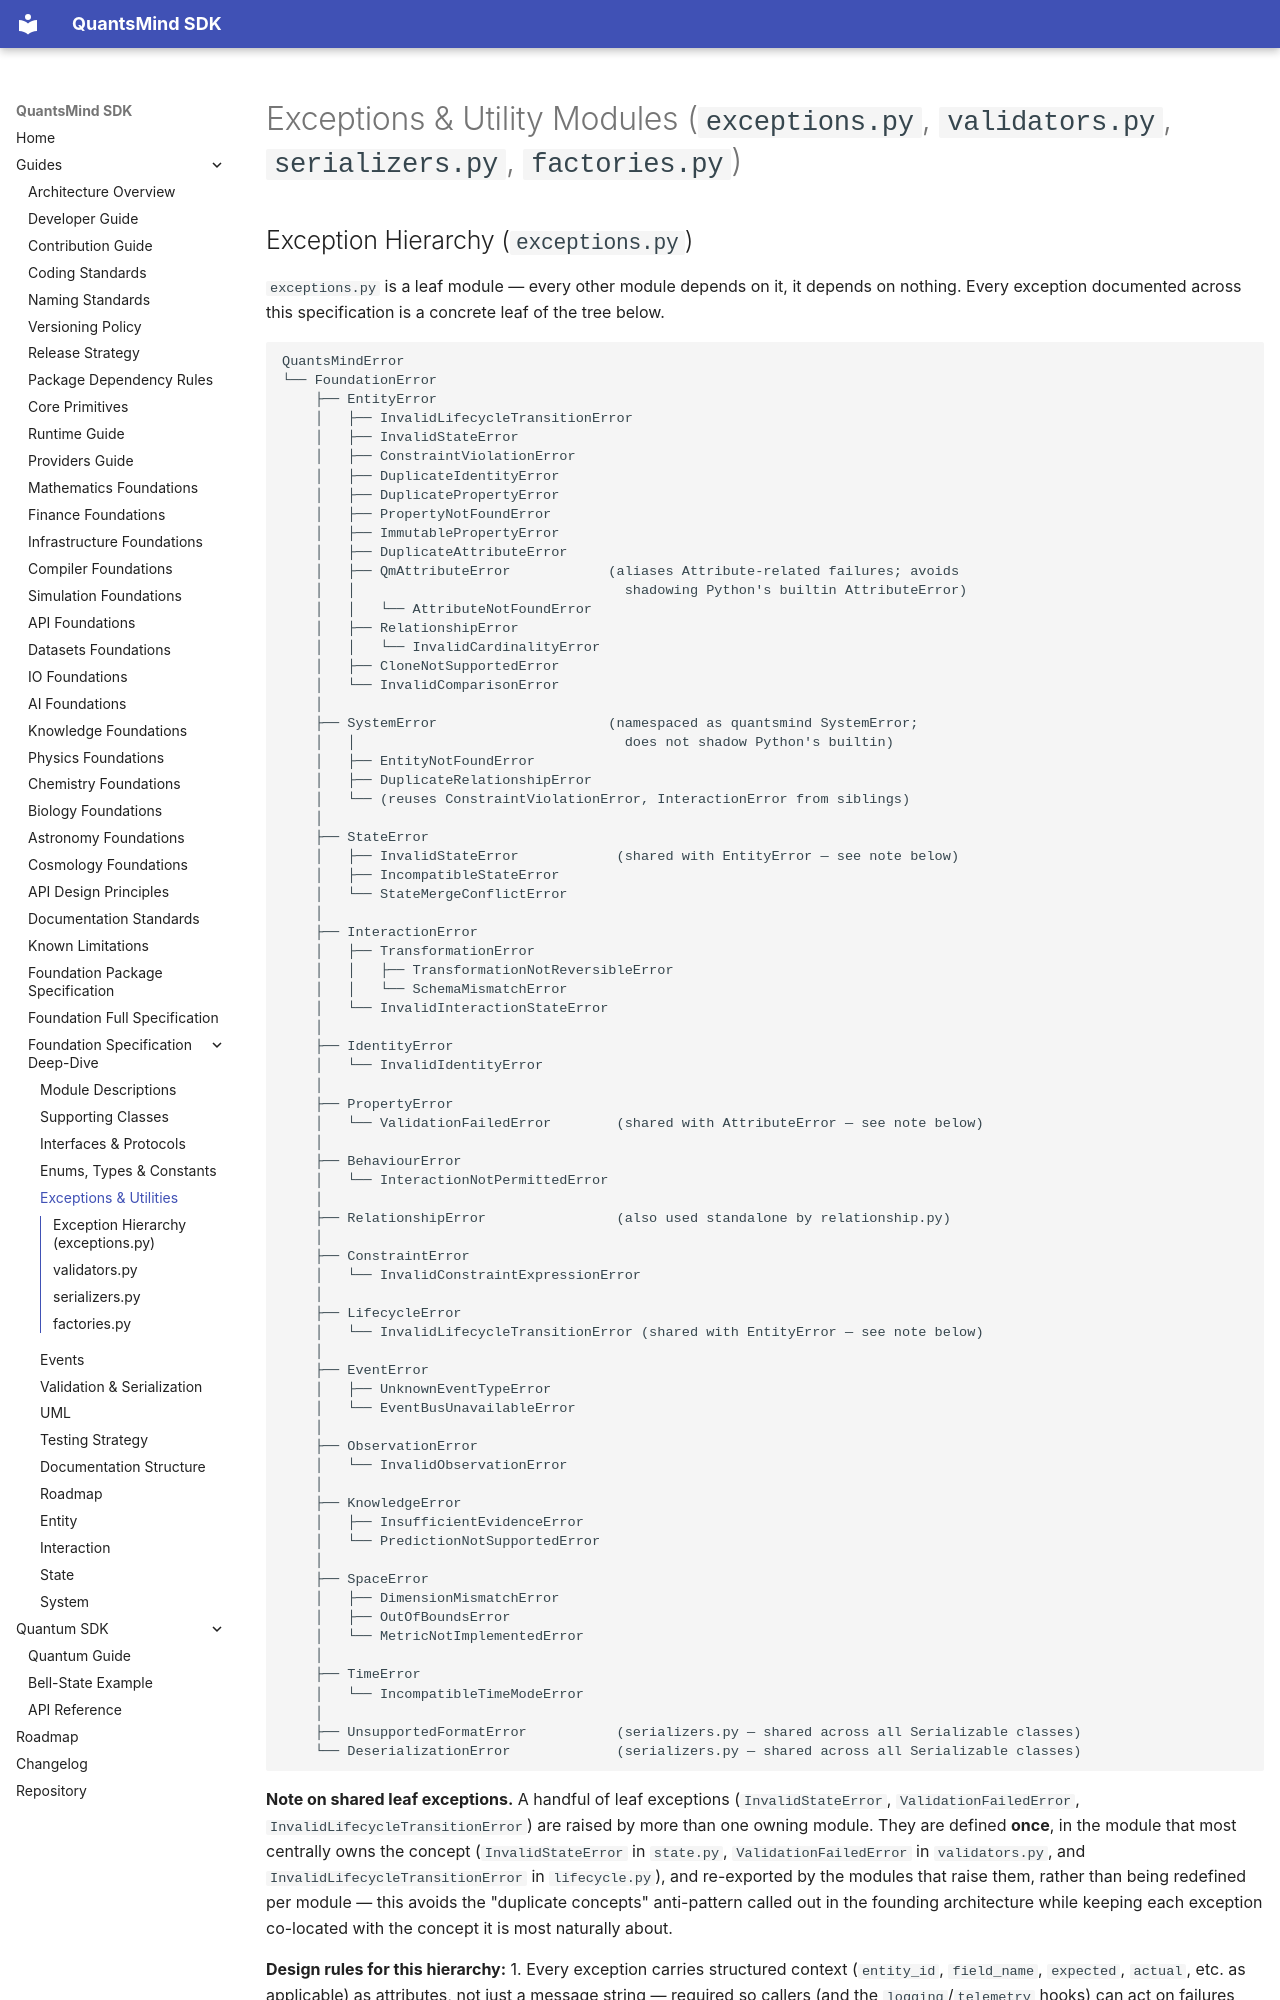

repository: ajit-ai/quantsmind-quantum-sdk · page: foundation-specification/06-exceptions-and-utilities/index.html · generator: mkdocs

# Exceptions & Utility Modules (`exceptions.py`, `validators.py`, `serializers.py`, `factories.py`)

## Exception Hierarchy (`exceptions.py`)

`exceptions.py` is a leaf module — every other module depends on it,
it depends on nothing. Every exception documented across this
specification is a concrete leaf of the tree below.

```
QuantsMindError
└── FoundationError
    ├── EntityError
    │   ├── InvalidLifecycleTransitionError
    │   ├── InvalidStateError
    │   ├── ConstraintViolationError
    │   ├── DuplicateIdentityError
    │   ├── DuplicatePropertyError
    │   ├── PropertyNotFoundError
    │   ├── ImmutablePropertyError
    │   ├── DuplicateAttributeError
    │   ├── QmAttributeError            (aliases Attribute-related failures; avoids
    │   │                                 shadowing Python's builtin AttributeError)
    │   │   └── AttributeNotFoundError
    │   ├── RelationshipError
    │   │   └── InvalidCardinalityError
    │   ├── CloneNotSupportedError
    │   └── InvalidComparisonError
    │
    ├── SystemError                     (namespaced as quantsmind SystemError;
    │   │                                 does not shadow Python's builtin)
    │   ├── EntityNotFoundError
    │   ├── DuplicateRelationshipError
    │   └── (reuses ConstraintViolationError, InteractionError from siblings)
    │
    ├── StateError
    │   ├── InvalidStateError            (shared with EntityError — see note below)
    │   ├── IncompatibleStateError
    │   └── StateMergeConflictError
    │
    ├── InteractionError
    │   ├── TransformationError
    │   │   ├── TransformationNotReversibleError
    │   │   └── SchemaMismatchError
    │   └── InvalidInteractionStateError
    │
    ├── IdentityError
    │   └── InvalidIdentityError
    │
    ├── PropertyError
    │   └── ValidationFailedError        (shared with AttributeError — see note below)
    │
    ├── BehaviourError
    │   └── InteractionNotPermittedError
    │
    ├── RelationshipError                (also used standalone by relationship.py)
    │
    ├── ConstraintError
    │   └── InvalidConstraintExpressionError
    │
    ├── LifecycleError
    │   └── InvalidLifecycleTransitionError (shared with EntityError — see note below)
    │
    ├── EventError
    │   ├── UnknownEventTypeError
    │   └── EventBusUnavailableError
    │
    ├── ObservationError
    │   └── InvalidObservationError
    │
    ├── KnowledgeError
    │   ├── InsufficientEvidenceError
    │   └── PredictionNotSupportedError
    │
    ├── SpaceError
    │   ├── DimensionMismatchError
    │   ├── OutOfBoundsError
    │   └── MetricNotImplementedError
    │
    ├── TimeError
    │   └── IncompatibleTimeModeError
    │
    ├── UnsupportedFormatError           (serializers.py — shared across all Serializable classes)
    └── DeserializationError             (serializers.py — shared across all Serializable classes)
```

**Note on shared leaf exceptions.** A handful of leaf exceptions
(`InvalidStateError`, `ValidationFailedError`,
`InvalidLifecycleTransitionError`) are raised by more than one owning
module. They are defined **once**, in the module that most centrally
owns the concept (`InvalidStateError` in `state.py`,
`ValidationFailedError` in `validators.py`, and
`InvalidLifecycleTransitionError` in `lifecycle.py`), and re-exported
by the modules that raise them, rather than being redefined per
module — this avoids the "duplicate concepts" anti-pattern called out
in the founding architecture while keeping each exception co-located
with the concept it is most naturally about.
